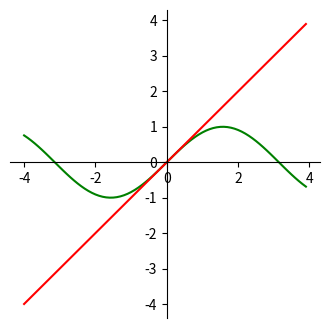

Here is the Python script that generated this plot:
#-*- coding:utf-8 -*-
import numpy as np
import matplotlib.pyplot as plt

x = np.arange(-4,4,0.1)


y1 = np.sin(x)
y2=x

#移动坐标轴
#获取figure和axis
fig = plt.figure(figsize=(4,4))
ax = fig.add_subplot(111)
ax.spines['top'].set_color('none')
ax.spines['right'].set_color('none')
ax.xaxis.set_ticks_position('bottom')
ax.spines['bottom'].set_position(('data',0))
ax.yaxis.set_ticks_position('left')
ax.spines['left'].set_position(('data',0))

plt.plot(x,y1,c='g')
plt.plot(x,y2,c='r')
plt.show()
